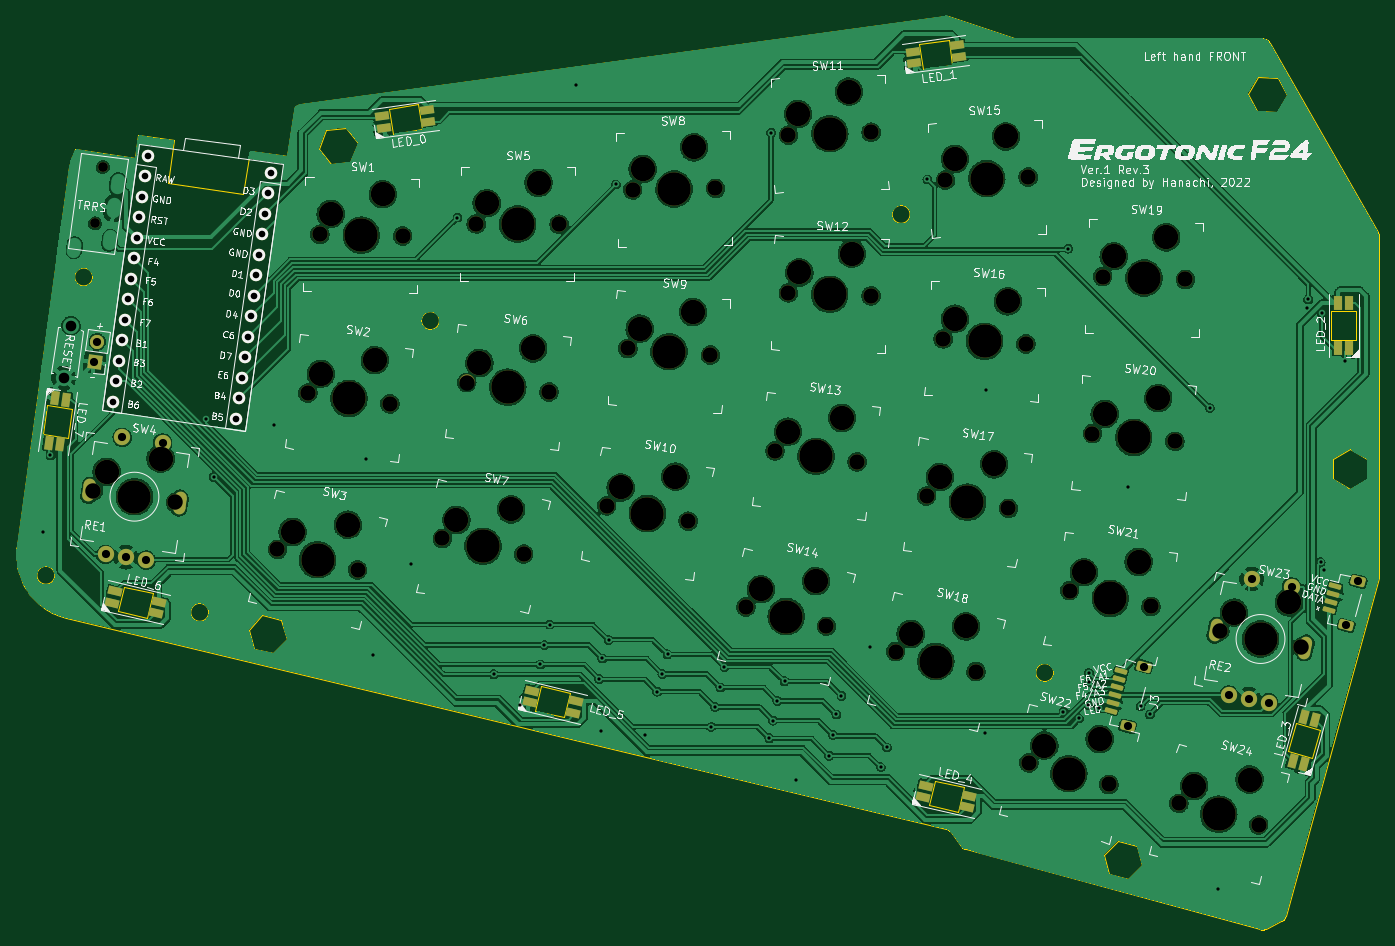
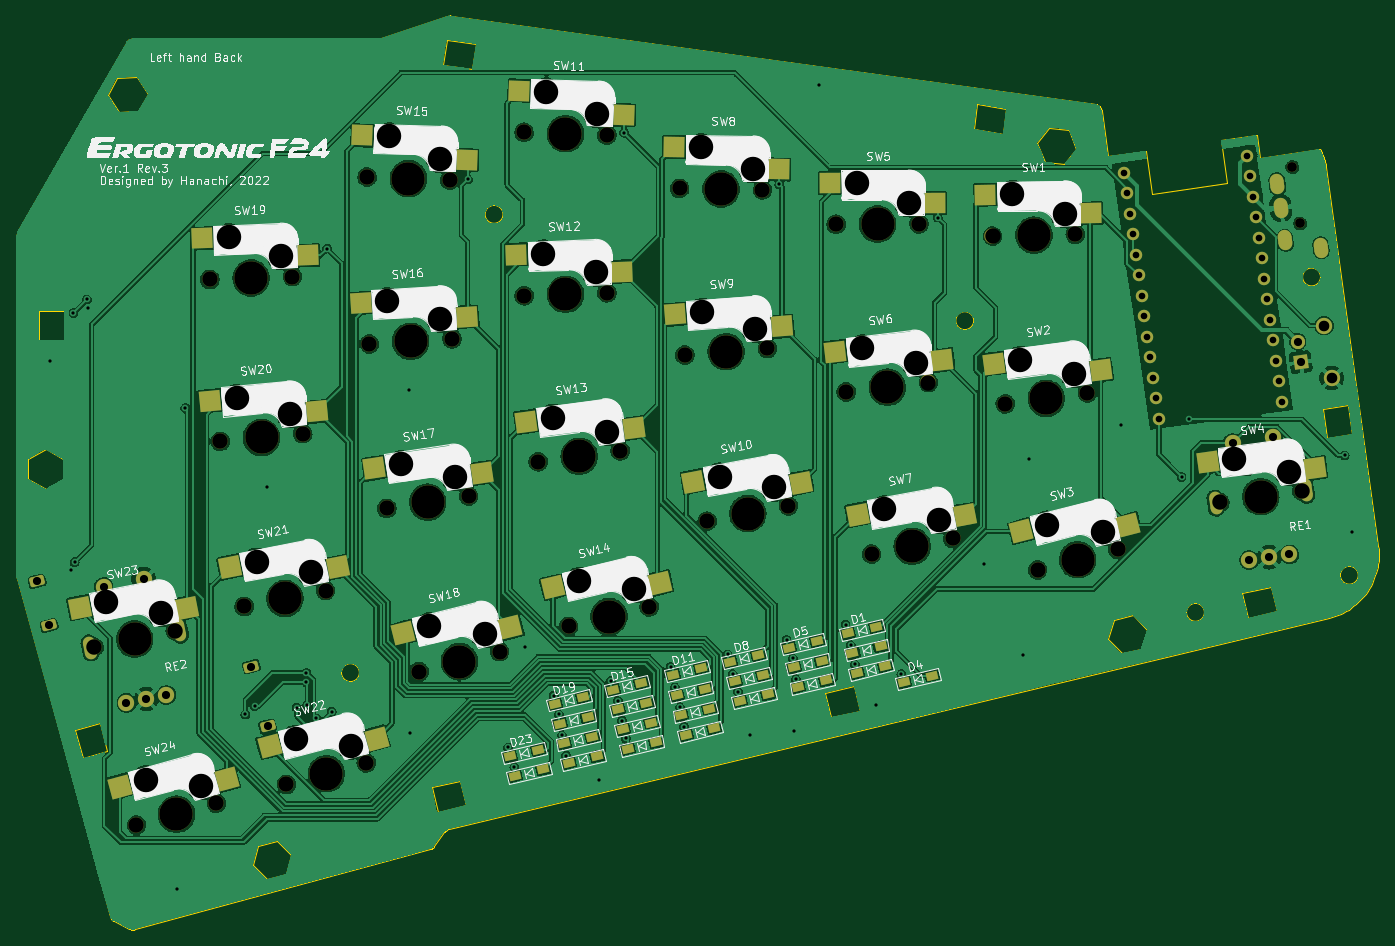
Circuit board: 11 layer files. Board 167.2 x 112.2 mm.
- bottom_copper: ergotonic_f24-pcb-left-B_Cu.gbr (686035 bytes)
- bottom_mask: ergotonic_f24-pcb-left-B_Mask.gbr (12309 bytes)
- paste: ergotonic_f24-pcb-left-B_Paste.gbr (5492 bytes)
- bottom_silk: ergotonic_f24-pcb-left-B_Silkscreen.gbr (107932 bytes)
- outline: ergotonic_f24-pcb-left-Edge_Cuts.gbr (9123 bytes)
- top_copper: ergotonic_f24-pcb-left-F_Cu.gbr (633592 bytes)
- top_mask: ergotonic_f24-pcb-left-F_Mask.gbr (9401 bytes)
- paste: ergotonic_f24-pcb-left-F_Paste.gbr (2936 bytes)
- top_silk: ergotonic_f24-pcb-left-F_Silkscreen.gbr (116106 bytes)
- drill: ergotonic_f24-pcb-left-NPTH.drl (2731 bytes)
- drill: ergotonic_f24-pcb-left-PTH.drl (2809 bytes)

=== bottom_copper: ergotonic_f24-pcb-left-B_Cu.gbr (686035 bytes, source omitted) ===
=== bottom_mask: ergotonic_f24-pcb-left-B_Mask.gbr (12309 bytes, source omitted) ===
=== paste: ergotonic_f24-pcb-left-B_Paste.gbr ===
%TF.GenerationSoftware,KiCad,Pcbnew,(6.0.5)*%
%TF.CreationDate,2022-07-31T14:46:34+09:00*%
%TF.ProjectId,ergotonic_f24-pcb-left,6572676f-746f-46e6-9963-5f6632342d70,rev?*%
%TF.SameCoordinates,Original*%
%TF.FileFunction,Paste,Bot*%
%TF.FilePolarity,Positive*%
%FSLAX46Y46*%
G04 Gerber Fmt 4.6, Leading zero omitted, Abs format (unit mm)*
G04 Created by KiCad (PCBNEW (6.0.5)) date 2022-07-31 14:46:34*
%MOMM*%
%LPD*%
G01*
G04 APERTURE LIST*
G04 Aperture macros list*
%AMRotRect*
0 Rectangle, with rotation*
0 The origin of the aperture is its center*
0 $1 length*
0 $2 width*
0 $3 Rotation angle, in degrees counterclockwise*
0 Add horizontal line*
21,1,$1,$2,0,0,$3*%
G04 Aperture macros list end*
%ADD10RotRect,2.550000X2.500000X176.380000*%
%ADD11RotRect,2.550000X2.500000X179.710000*%
%ADD12RotRect,2.550000X2.500000X175.420000*%
%ADD13RotRect,2.550000X2.500000X172.380000*%
%ADD14RotRect,2.550000X2.500000X166.530000*%
%ADD15RotRect,2.550000X2.500000X177.980000*%
%ADD16RotRect,2.550000X2.500000X181.060000*%
%ADD17RotRect,2.550000X2.500000X172.430000*%
%ADD18RotRect,2.550000X2.500000X169.150000*%
%ADD19RotRect,2.550000X2.500000X165.610000*%
%ADD20RotRect,2.550000X2.500000X178.880000*%
%ADD21RotRect,2.550000X2.500000X173.450000*%
%ADD22RotRect,2.550000X2.500000X172.000000*%
%ADD23RotRect,2.550000X2.500000X174.570000*%
%ADD24RotRect,2.550000X2.500000X182.050000*%
%ADD25RotRect,2.550000X2.500000X169.340000*%
%ADD26RotRect,2.550000X2.500000X168.870000*%
%ADD27RotRect,2.550000X2.500000X166.000000*%
%ADD28RotRect,2.550000X2.500000X164.890000*%
%ADD29RotRect,2.550000X2.500000X181.980000*%
%ADD30RotRect,2.550000X2.500000X168.920000*%
%ADD31RotRect,2.550000X2.500000X164.880000*%
%ADD32RotRect,2.550000X2.500000X171.490000*%
%ADD33RotRect,1.400000X1.000000X166.500000*%
G04 APERTURE END LIST*
D10*
%TO.C,SW16*%
X-57297491Y-38368729D03*
X-44235911Y-36649993D03*
%TD*%
D11*
%TO.C,SW5*%
X-114752053Y-24383172D03*
X-101812363Y-21908634D03*
%TD*%
D12*
%TO.C,SW9*%
X-95958555Y-39527367D03*
X-82870012Y-38027711D03*
%TD*%
D13*
%TO.C,SW13*%
X-77750625Y-52002942D03*
X-64600969Y-51199523D03*
%TD*%
D14*
%TO.C,SW14*%
X-81021448Y-70999517D03*
X-67858386Y-71540554D03*
%TD*%
D15*
%TO.C,SW19*%
X-37805066Y-30788844D03*
X-24796569Y-28706078D03*
%TD*%
D16*
%TO.C,SW8*%
X-95613776Y-20262503D03*
X-82735977Y-17483796D03*
%TD*%
D17*
%TO.C,SW2*%
X-135075639Y-44902778D03*
X-121926689Y-44087884D03*
%TD*%
D18*
%TO.C,SW7*%
X-118409218Y-62664736D03*
X-105235184Y-62603501D03*
%TD*%
D19*
%TO.C,SW3*%
X-138466476Y-63916918D03*
X-125313798Y-64669236D03*
%TD*%
D20*
%TO.C,SW1*%
X-133897998Y-25642999D03*
X-120923820Y-23356161D03*
%TD*%
D21*
%TO.C,SW6*%
X-115630016Y-43647392D03*
X-102497656Y-42598557D03*
%TD*%
D22*
%TO.C,SW4*%
X-161361550Y-56908678D03*
X-148206855Y-56192487D03*
%TD*%
D23*
%TO.C,SW20*%
X-38900847Y-49945948D03*
X-25791497Y-48640622D03*
%TD*%
D24*
%TO.C,SW15*%
X-57288325Y-19091068D03*
X-44460459Y-16090273D03*
%TD*%
D25*
%TO.C,SW10*%
X-98251878Y-58674247D03*
X-85078119Y-58569326D03*
%TD*%
D15*
%TO.C,SW12*%
X-76379066Y-32785844D03*
X-63370569Y-30703078D03*
%TD*%
D26*
%TO.C,SW23*%
X-22984433Y-74015115D03*
X-9810256Y-74018261D03*
%TD*%
D27*
%TO.C,SW18*%
X-62633064Y-76461432D03*
X-49475569Y-77124205D03*
%TD*%
D28*
%TO.C,SW24*%
X-27828942Y-95066947D03*
X-14686756Y-95984482D03*
%TD*%
D29*
%TO.C,SW11*%
X-76549529Y-13576308D03*
X-63718005Y-10591188D03*
%TD*%
D30*
%TO.C,SW21*%
X-41420799Y-69049755D03*
X-28246625Y-69041404D03*
%TD*%
D31*
%TO.C,SW22*%
X-46218191Y-90098869D03*
X-33076166Y-91018697D03*
%TD*%
D32*
%TO.C,SW17*%
X-59113120Y-57522513D03*
X-45952571Y-56923442D03*
%TD*%
D33*
%TO.C,D14*%
X-84178043Y-89662366D03*
X-87629957Y-88833634D03*
%TD*%
%TO.C,D24*%
X-63189043Y-94713366D03*
X-66640957Y-93884634D03*
%TD*%
%TO.C,D5*%
X-96783043Y-78922366D03*
X-100234957Y-78093634D03*
%TD*%
%TO.C,D4*%
X-110933043Y-83190366D03*
X-114384957Y-82361634D03*
%TD*%
%TO.C,D10*%
X-90772043Y-85508366D03*
X-94223957Y-84679634D03*
%TD*%
%TO.C,D23*%
X-62606042Y-92282366D03*
X-66057956Y-91453634D03*
%TD*%
%TO.C,D18*%
X-77000043Y-91385366D03*
X-80451957Y-90556634D03*
%TD*%
%TO.C,D13*%
X-83594043Y-87231366D03*
X-87045957Y-86402634D03*
%TD*%
%TO.C,D1*%
X-104018043Y-77186366D03*
X-107469957Y-76357634D03*
%TD*%
%TO.C,D20*%
X-68654043Y-88247366D03*
X-72105957Y-87418634D03*
%TD*%
%TO.C,D8*%
X-89605043Y-80646366D03*
X-93056957Y-79817634D03*
%TD*%
%TO.C,D17*%
X-76416043Y-88954366D03*
X-79867957Y-88125634D03*
%TD*%
%TO.C,D2*%
X-104602043Y-79617366D03*
X-108053957Y-78788634D03*
%TD*%
%TO.C,D22*%
X-69821043Y-93109366D03*
X-73272957Y-92280634D03*
%TD*%
%TO.C,D16*%
X-75832043Y-86523366D03*
X-79283957Y-85694634D03*
%TD*%
%TO.C,D21*%
X-69238043Y-90678366D03*
X-72689957Y-89849634D03*
%TD*%
%TO.C,D3*%
X-105185043Y-82048366D03*
X-108636957Y-81219634D03*
%TD*%
%TO.C,D9*%
X-90189043Y-83077366D03*
X-93640957Y-82248634D03*
%TD*%
%TO.C,D11*%
X-82547043Y-82244366D03*
X-85998957Y-81415634D03*
%TD*%
%TO.C,D12*%
X-83011043Y-84800366D03*
X-86462957Y-83971634D03*
%TD*%
%TO.C,D19*%
X-68071043Y-85816366D03*
X-71522957Y-84987634D03*
%TD*%
%TO.C,D15*%
X-75249043Y-84092366D03*
X-78700957Y-83263634D03*
%TD*%
%TO.C,D6*%
X-97367043Y-81353366D03*
X-100818957Y-80524634D03*
%TD*%
%TO.C,D7*%
X-97951043Y-83784366D03*
X-101402957Y-82955634D03*
%TD*%
M02*

=== bottom_silk: ergotonic_f24-pcb-left-B_Silkscreen.gbr (107932 bytes, source omitted) ===
=== outline: ergotonic_f24-pcb-left-Edge_Cuts.gbr (9123 bytes, source omitted) ===
=== top_copper: ergotonic_f24-pcb-left-F_Cu.gbr (633592 bytes, source omitted) ===
=== top_mask: ergotonic_f24-pcb-left-F_Mask.gbr (9401 bytes, source omitted) ===
=== paste: ergotonic_f24-pcb-left-F_Paste.gbr (2936 bytes, source withheld) ===
=== top_silk: ergotonic_f24-pcb-left-F_Silkscreen.gbr (116106 bytes, source omitted) ===
=== drill: ergotonic_f24-pcb-left-NPTH.drl ===
M48
; DRILL file {KiCad (6.0.5)} date Sun Jul 31 14:46:37 2022
; FORMAT={-:-/ absolute / inch / decimal}
; #@! TF.CreationDate,2022-07-31T14:46:37+09:00
; #@! TF.GenerationSoftware,Kicad,Pcbnew,(6.0.5)
; #@! TF.FileFunction,NonPlated,1,2,NPTH
FMAT,2
INCH
; #@! TA.AperFunction,NonPlated,NPTH,ComponentDrill
T1C0.0472
; #@! TA.AperFunction,NonPlated,NPTH,ComponentDrill
T2C0.0748
; #@! TA.AperFunction,NonPlated,NPTH,ComponentDrill
T3C0.1181
; #@! TA.AperFunction,NonPlated,NPTH,ComponentDrill
T4C0.1614
%
G90
G05
T1
X-6.2813Y-1.0583
X-6.243Y-0.7854
T2
X-6.2886Y-2.3505
X-5.8925Y-2.4062
X-5.3998Y-2.6329
X-5.2529Y-1.8774
X-5.1946Y-1.1111
X-5.0124Y-2.7323
X-4.8563Y-1.93
X-4.7947Y-1.1189
X-4.6031Y-2.5802
X-4.4853Y-1.8268
X-4.4394Y-1.0604
X-4.2102Y-2.6555
X-4.088Y-1.8724
X-4.0394Y-1.0624
X-3.8091Y-2.4229
X-3.7072Y-1.6622
X-3.6835Y-0.8963
X-3.416Y-2.4969
X-3.3085Y-1.6941
X-3.2836Y-0.8889
X-3.1363Y-2.9109
X-2.9961Y-2.1569
X-2.9317Y-1.3935
X-2.9314Y-0.6317
X-2.7474Y-3.0041
X-2.5996Y-2.21
X-2.5319Y-1.4076
X-2.5317Y-0.6179
X-2.4135Y-3.1264
X-2.264Y-2.3752
X-2.1833Y-1.6154
X-2.173Y-0.8487
X-2.0254Y-3.2232
X-1.8684Y-2.4344
X-1.7841Y-1.6406
X-1.7732Y-0.8344
X-1.7695Y-3.6643
X-1.5725Y-2.8318
X-1.4624Y-2.0734
X-1.413Y-1.3149
X-1.3833Y-3.7687
X-1.1799Y-2.9087
X-1.0642Y-2.1112
X-1.0455Y-3.8599
X-1.0133Y-1.329
X-0.8468Y-3.0273
X-0.6593Y-3.9642
X-0.4543Y-3.1046
T3
X-6.2251Y-2.2584
X-5.9637Y-2.1942
X-5.3265Y-2.5485
X-5.1901Y-1.7848
X-5.1427Y-1.0121
X-5.0595Y-2.5137
X-4.9291Y-1.7186
X-4.8908Y-0.917
X-4.5351Y-2.4914
X-4.4243Y-1.7331
X-4.3889Y-0.9606
X-4.2708Y-2.4402
X-4.1645Y-1.6623
X-4.1384Y-0.8619
X-3.7415Y-2.3339
X-3.6494Y-1.5665
X-3.6354Y-0.7954
X-3.4773Y-2.2818
X-3.3922Y-1.4868
X-3.3873Y-0.6907
X-3.0644Y-2.8253
X-2.9332Y-2.0645
X-2.8849Y-0.53
X-2.8782Y-1.2953
X-2.798Y-2.7863
X-2.6722Y-1.9985
X-2.6385Y-0.4215
X-2.6248Y-1.2042
X-2.3408Y-3.0415
X-2.1998Y-2.2837
X-2.1271Y-1.5187
X-2.1266Y-0.747
X-2.074Y-3.0049
X-1.9377Y-2.2218
X-1.8803Y-0.6381
X-1.8713Y-1.4347
X-1.6951Y-3.5808
X-1.5042Y-2.7433
X-1.4277Y-3.5495
X-1.4032Y-1.9786
X-1.3595Y-1.2167
X-1.2396Y-2.6932
X-1.1448Y-1.9027
X-1.1062Y-1.1256
X-0.9711Y-3.7764
X-0.7784Y-2.9389
X-0.7037Y-3.745
X-0.5138Y-2.889
T4
X-6.0905Y-2.3783
X-5.2061Y-2.6826
X-5.0546Y-1.9037
X-4.9946Y-1.115
X-4.4067Y-2.6178
X-4.2867Y-1.8496
X-4.2394Y-1.0614
X-3.6126Y-2.4599
X-3.5078Y-1.6781
X-3.4836Y-0.8926
X-2.9419Y-2.9575
X-2.7978Y-2.1835
X-2.7318Y-1.4006
X-2.7315Y-0.6248
X-2.2194Y-3.1748
X-2.0662Y-2.4048
X-1.9837Y-1.628
X-1.9731Y-0.8416
X-1.5764Y-3.7165
X-1.3762Y-2.8702
X-1.2633Y-2.0923
X-1.2131Y-1.3219
X-0.8524Y-3.912
X-0.6505Y-3.0659
T0
M30

=== drill: ergotonic_f24-pcb-left-PTH.drl ===
M48
; DRILL file {KiCad (6.0.5)} date Sun Jul 31 14:46:37 2022
; FORMAT={-:-/ absolute / inch / decimal}
; #@! TF.CreationDate,2022-07-31T14:46:37+09:00
; #@! TF.GenerationSoftware,Kicad,Pcbnew,(6.0.5)
; #@! TF.FileFunction,Plated,1,2,PTH
FMAT,2
INCH
; #@! TA.AperFunction,Plated,PTH,ViaDrill
T1C0.0157
; #@! TA.AperFunction,Plated,PTH,ComponentDrill
T2C0.0320
; #@! TA.AperFunction,Plated,PTH,ComponentDrill
T3C0.0394
; #@! TA.AperFunction,Plated,PTH,ComponentDrill
T4C0.0512
; #@! TA.AperFunction,Plated,PTH,ComponentDrill
T5C0.0591
%
G90
G05
T1
X-6.53Y-2.55
X-6.4961Y-2.1791
X-5.7441Y-2.0039
X-5.7078Y-2.2828
X-5.415Y-2.03
X-4.9724Y-2.1969
X-4.94Y-3.145
X-4.755Y-2.705
X-4.53Y-1.03
X-4.3543Y-3.2362
X-4.23Y-3.385
X-4.1299Y-3.189
X-4.11Y-3.095
X-4.085Y-2.9961
X-3.955Y-0.39
X-3.845Y-3.26
X-3.8346Y-3.5118
X-3.83Y-3.16
X-3.8Y-3.07
X-3.765Y-0.87
X-3.625Y-3.53
X-3.565Y-3.32
X-3.54Y-3.235
X-3.515Y-3.14
X-3.305Y-3.49
X-3.285Y-3.395
X-3.26Y-3.3
X-3.2402Y-3.2008
X-3.0236Y-3.5453
X-3.015Y-0.62
X-3.005Y-3.46
X-2.985Y-3.365
X-2.95Y-3.27
X-2.895Y-3.745
X-2.735Y-3.63
X-2.715Y-3.53
X-2.7Y-3.43
X-2.675Y-3.34
X-2.535Y-3.105
X-2.485Y-3.685
X-2.455Y-3.59
X-2.26Y-0.845
X-1.98Y-3.5187
X-1.975Y-1.865
X-1.6024Y-3.4173
X-1.58Y-1.18
X-1.5279Y-3.4498
X-1.485Y-3.3835
X-1.48Y-3.23
X-1.48Y-3.275
X-1.4331Y-3.3976
X-1.29Y-2.33
X-1.23Y-3.39
X-1.185Y-3.43
X-0.895Y-1.95
X-0.855Y-4.275
X-0.425Y-1.465
X-0.42Y-1.425
X-0.3602Y-2.6949
X-0.355Y-1.49
X-0.3445Y-2.7343
X-0.24Y-1.725
T2
X-6.1918Y-1.9195
X-6.1779Y-1.8205
X-6.164Y-1.7215
X-6.1501Y-1.6225
X-6.1362Y-1.5234
X-6.1223Y-1.4244
X-6.1083Y-1.3254
X-6.0944Y-1.2263
X-6.0805Y-1.1273
X-6.0666Y-1.0283
X-6.0527Y-0.9293
X-6.0387Y-0.8302
X-6.0248Y-0.7312
X-5.5985Y-2.0029
X-5.5845Y-1.9039
X-5.5706Y-1.8049
X-5.5567Y-1.7058
X-5.5428Y-1.6068
X-5.5289Y-1.5078
X-5.515Y-1.4088
X-5.501Y-1.3097
X-5.4871Y-1.2107
X-5.4732Y-1.1117
X-5.4593Y-1.0127
X-5.4454Y-0.9136
X-5.4314Y-0.8146
T3
X-6.2835Y-1.7283
X-6.2695Y-1.6293
X-6.2291Y-2.6571
X-6.1496Y-2.0917
X-6.1316Y-2.6707
X-6.0341Y-2.6844
X-5.9547Y-2.1191
X-1.2926Y-3.4876
X-1.2146Y-3.1988
X-0.8041Y-3.3367
X-0.7075Y-3.3557
X-0.6939Y-2.7765
X-0.6109Y-3.3747
X-0.5007Y-2.8145
X-0.2372Y-3.0
X-0.1797Y-2.7871
T4
X-6.4327Y-1.8049
X-6.3971Y-1.5515
T3
G00X-6.3799Y-1.1657
M15
G01X-6.3827Y-1.1852
M16
G05
G00X-6.208Y-1.1303
M15
G01X-6.2107Y-1.1497
M16
G05
G00X-6.186Y-0.9743
M15
G01X-6.1888Y-0.9938
M16
G05
G00X-6.1696Y-0.8573
M15
G01X-6.1723Y-0.8768
M16
G05
T5
G00X-6.3124Y-2.373
M15
G01X-6.3053Y-2.3223
M16
G05
G00X-5.8757Y-2.4344
M15
G01X-5.8686Y-2.3837
M16
G05
G00X-0.8718Y-3.0485
M15
G01X-0.8619Y-2.9983
M16
G05
G00X-0.4391Y-3.1336
M15
G01X-0.4292Y-3.0834
M16
G05
T0
M30

